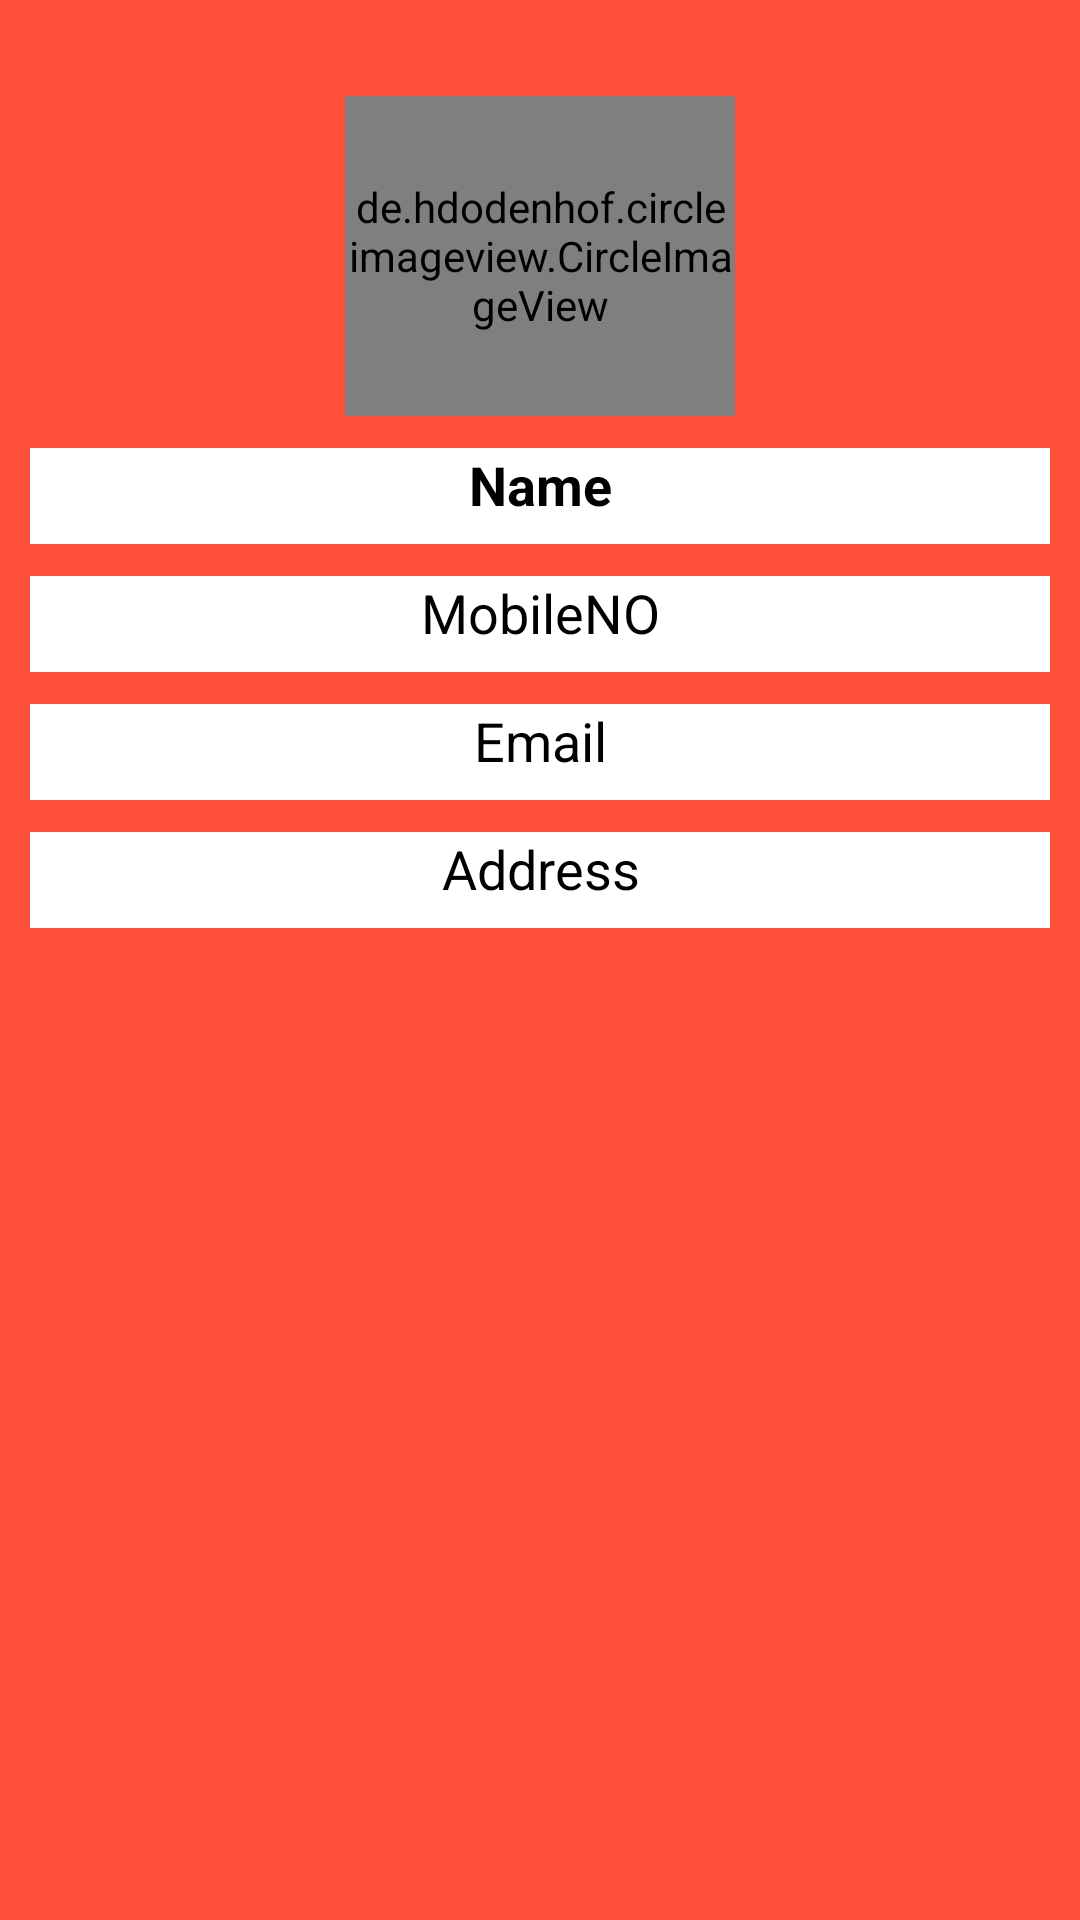

Layout XML and referenced resources for this Android screen:
<!-- AndroidManifest.xml: application theme Theme.AppCompat.Light.NoActionBar -->
<!-- res/layout/fragment_profile.xml -->
<?xml version="1.0" encoding="utf-8"?>
<LinearLayout xmlns:android="http://schemas.android.com/apk/res/android"
    android:orientation="vertical"
    android:layout_width="match_parent"
    android:layout_height="match_parent"
    android:weightSum="6"
    android:background="@color/backgroundcolor">
    <View
        android:layout_width="match_parent"
        android:layout_height="0dp"
        android:layout_weight="0.3"
        />
<de.hdodenhof.circleimageview.CircleImageView
    android:layout_width="130dp"
    android:layout_height="0dp"
    android:layout_weight="1"
    android:src="@drawable/profile1"
    android:layout_gravity="center"

    />
    <View
        android:layout_width="match_parent"
        android:layout_height="0dp"
        android:layout_weight="0.1"
        />
    <TextView
        android:layout_width="match_parent"
        android:id="@+id/profilename"
        android:layout_height="0dp"
        android:layout_weight="0.3"
        android:layout_marginLeft="10dp"
        android:layout_marginRight="10dp"
        android:background="@color/white"
        android:text="Name"
        android:textColor="@color/black"
        android:textSize="18sp"
        android:textStyle="bold"

        android:textAlignment="center"
        />
    <View
        android:layout_width="match_parent"
        android:layout_height="0dp"
        android:layout_weight="0.1"
        />
    <TextView
        android:id="@+id/profilenumber"
        android:layout_width="match_parent"
        android:layout_height="0dp"
        android:layout_weight="0.3"
        android:layout_marginLeft="10dp"
        android:layout_marginRight="10dp"
        android:background="@color/white"
        android:text="MobileNO"
        android:textColor="@color/black"
        android:textSize="18sp"


        android:textAlignment="center"
        />
    <View
        android:layout_width="match_parent"
        android:layout_height="0dp"
        android:layout_weight="0.1"
        />
    <TextView
        android:layout_width="match_parent"
        android:id="@+id/profileemail"
        android:layout_height="0dp"
        android:layout_weight="0.3"
        android:layout_marginLeft="10dp"
        android:layout_marginRight="10dp"
        android:background="@color/white"
        android:text="Email"
        android:textColor="@color/black"
        android:textSize="18sp"

        android:textAlignment="center"
        />
    <View
        android:layout_width="match_parent"
        android:layout_height="0dp"
        android:layout_weight="0.1"
        />
    <TextView
        android:id="@+id/profileAddress"
        android:layout_width="match_parent"
        android:layout_height="0dp"
        android:layout_weight="0.3"
        android:layout_marginLeft="10dp"
        android:layout_marginRight="10dp"
        android:background="@color/white"
        android:text="Address"
        android:textColor="@color/black"
        android:textSize="18sp"

        android:textAlignment="center"
        />
    <View
        android:layout_width="match_parent"
        android:layout_height="0dp"
        android:layout_weight="3.1"
        />

</LinearLayout>
<!-- resources referenced by this layout -->
<resources>
  <color name="backgroundcolor">#FF5039</color>
  <color name="black">#FF000000</color>
  <color name="white">#FFFFFFFF</color>
  <!-- drawable profile1: png bitmap (drawable, 29077 bytes) -->
</resources>
